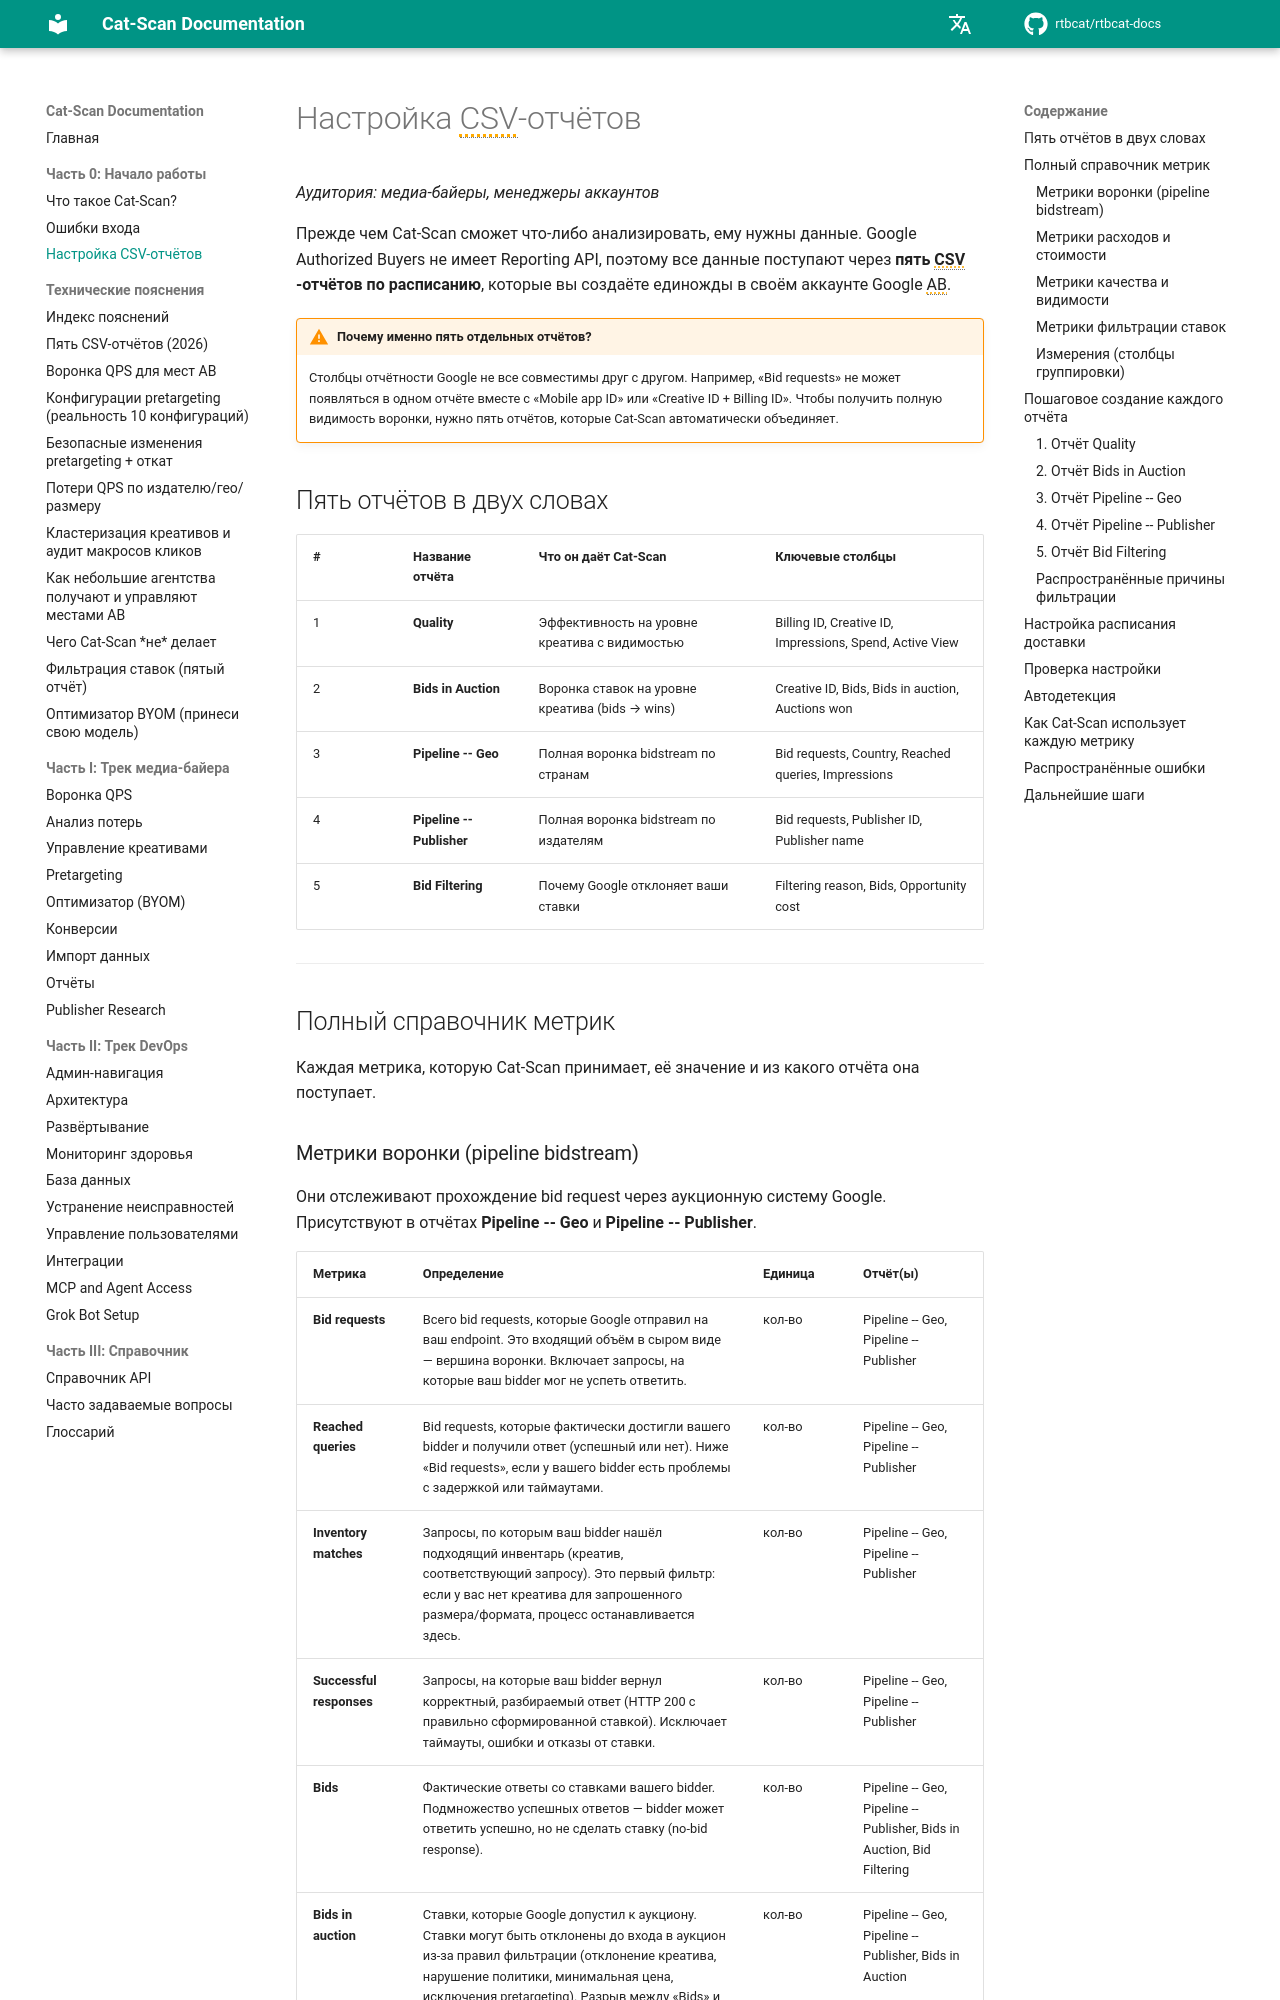

repository: rtbcat/rtbcat-docs · page: ru/02-setting-up-csv-reports/index.html · generator: mkdocs

---
title: "CSV-отчёты Authorized Buyers: 5 отчётов для Cat-Scan"
description: "Google Authorized Buyers не имеет Reporting API, поэтому Cat-Scan восстанавливает воронку из пяти CSV-отчётов по расписанию. Полный справочник метрик, измерений и инструкция по настройке."
---

# Настройка CSV-отчётов

*Аудитория: медиа-байеры, менеджеры аккаунтов*

Прежде чем Cat-Scan сможет что-либо анализировать, ему нужны данные. Google Authorized Buyers не имеет Reporting API, поэтому все данные поступают через **пять CSV-отчётов по расписанию**, которые вы создаёте единожды в своём аккаунте Google AB.

!!! warning "Почему именно пять отдельных отчётов?"
    Столбцы отчётности Google не все совместимы друг с другом. Например, «Bid requests» не может появляться в одном отчёте вместе с «Mobile app ID» или «Creative ID + Billing ID». Чтобы получить полную видимость воронки, нужно пять отчётов, которые Cat-Scan автоматически объединяет.

## Пять отчётов в двух словах

| # | Название отчёта | Что он даёт Cat-Scan | Ключевые столбцы |
|---|-----------------|----------------------|------------------|
| 1 | **Quality** | Эффективность на уровне креатива с видимостью | Billing ID, Creative ID, Impressions, Spend, Active View |
| 2 | **Bids in Auction** | Воронка ставок на уровне креатива (bids → wins) | Creative ID, Bids, Bids in auction, Auctions won |
| 3 | **Pipeline -- Geo** | Полная воронка bidstream по странам | Bid requests, Country, Reached queries, Impressions |
| 4 | **Pipeline -- Publisher** | Полная воронка bidstream по издателям | Bid requests, Publisher ID, Publisher name |
| 5 | **Bid Filtering** | Почему Google отклоняет ваши ставки | Filtering reason, Bids, Opportunity cost |

---

## Полный справочник метрик

Каждая метрика, которую Cat-Scan принимает, её значение и из какого отчёта она поступает.
